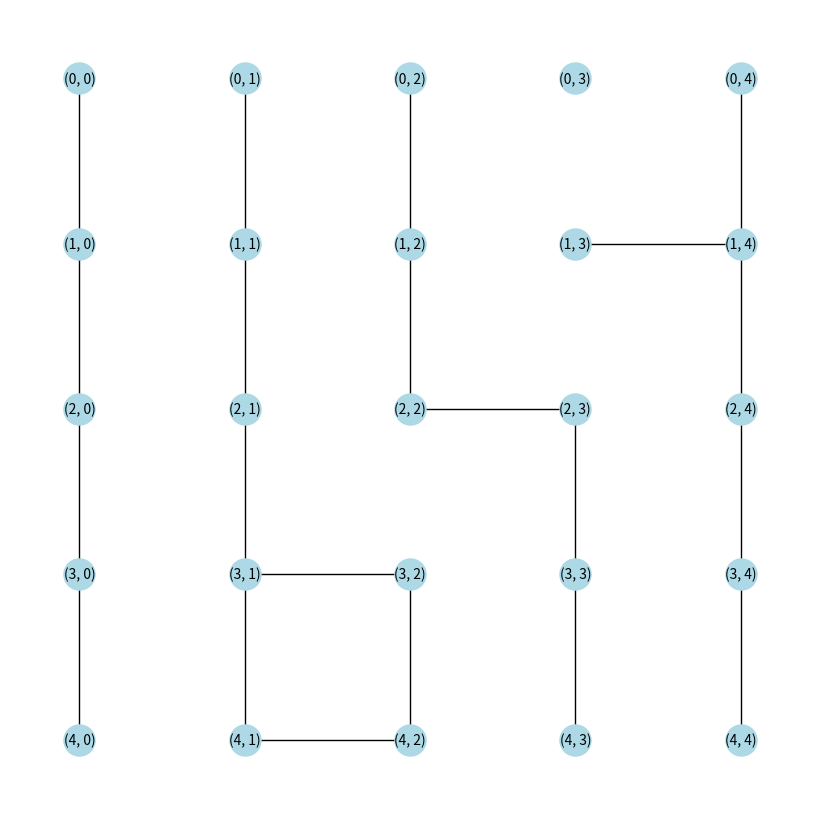

Source code (Python):
import matplotlib.pyplot as plt
import networkx as nx


class GridGraph:
    def __init__(self, rows, cols):
        self.rows = rows
        self.cols = cols
        self.adj_list = {(r, c): [] for r in range(rows) for c in range(cols)}

    def add_edge(self, cell1, cell2):
        if self._are_adjacent(cell1, cell2):
            self.adj_list[cell1].append(cell2)
            self.adj_list[cell2].append(cell1)
        else:
            raise ValueError(f"Cells {cell1} and {cell2} are not adjacent.")

    def remove_edge(self, cell1, cell2):
        self.adj_list[cell1].remove(cell2)
        self.adj_list[cell2].remove(cell1)

    def neighbors(self, cell):
        return self.adj_list[cell]

    def _are_adjacent(self, cell1, cell2):
        r1, c1 = cell1
        r2, c2 = cell2
        return (abs(r1 - r2) == 1 and c1 == c2) or (
            abs(c1 - c2) == 1 and r1 == r2
        )

    def find_all_regions(self):
        visited = set()
        regions = []

        def dfs(cell):
            stack = [cell]
            region = []
            while stack:
                current = stack.pop()
                if current not in visited:
                    visited.add(current)
                    region.append(current)
                    for neighbor in self.neighbors(current):
                        if neighbor not in visited:
                            stack.append(neighbor)
            return region

        for cell in self.adj_list:
            if cell not in visited:
                region = dfs(cell)
                regions.append(region)

        return regions

    def visualize(self):
        G = nx.Graph()
        for cell in self.adj_list:
            G.add_node(cell)
            for neighbor in self.adj_list[cell]:
                G.add_edge(cell, neighbor)

        pos = {
            (r, c): (c, -r) for r in range(self.rows) for c in range(self.cols)
        }

        plt.figure(figsize=(8, 8))
        nx.draw(
            G,
            pos,
            with_labels=True,
            node_size=500,
            node_color="lightblue",
            font_size=10,
            font_color="black",
        )
        plt.show()


# Example usage
grid_graph = GridGraph(5, 5)

# Region 1
grid_graph.add_edge((0, 0), (1, 0))  # Valid
grid_graph.add_edge((1, 0), (2, 0))  # Valid
grid_graph.add_edge((2, 0), (3, 0))  # Valid
grid_graph.add_edge((3, 0), (4, 0))  # Valid

# Region 2
grid_graph.add_edge((0, 1), (1, 1))  # Valid
grid_graph.add_edge((1, 1), (2, 1))  # Valid
grid_graph.add_edge((2, 1), (3, 1))  # Valid
grid_graph.add_edge((3, 1), (4, 1))  # Valid
grid_graph.add_edge((3, 1), (3, 2))  # Valid
grid_graph.add_edge((4, 1), (4, 2))  # Valid
grid_graph.add_edge((3, 2), (4, 2))  # Valid

# Region 3
grid_graph.add_edge((0, 2), (1, 2))  # Valid
grid_graph.add_edge((1, 2), (2, 2))  # Valid
grid_graph.add_edge((2, 2), (2, 3))  # Valid
grid_graph.add_edge((2, 3), (3, 3))  # Valid
grid_graph.add_edge((3, 3), (4, 3))  # Valid

# Region 4
grid_graph.add_edge((0, 4), (1, 4))  # Valid
grid_graph.add_edge((1, 4), (2, 4))  # Valid
grid_graph.add_edge((2, 4), (3, 4))  # Valid
grid_graph.add_edge((3, 4), (4, 4))  # Valid
grid_graph.add_edge((1, 3), (1, 4))  # Valid

regions = grid_graph.find_all_regions()
for i, region in enumerate(regions):
    print(f"Region {i+1}: {region}")

grid_graph.visualize()
